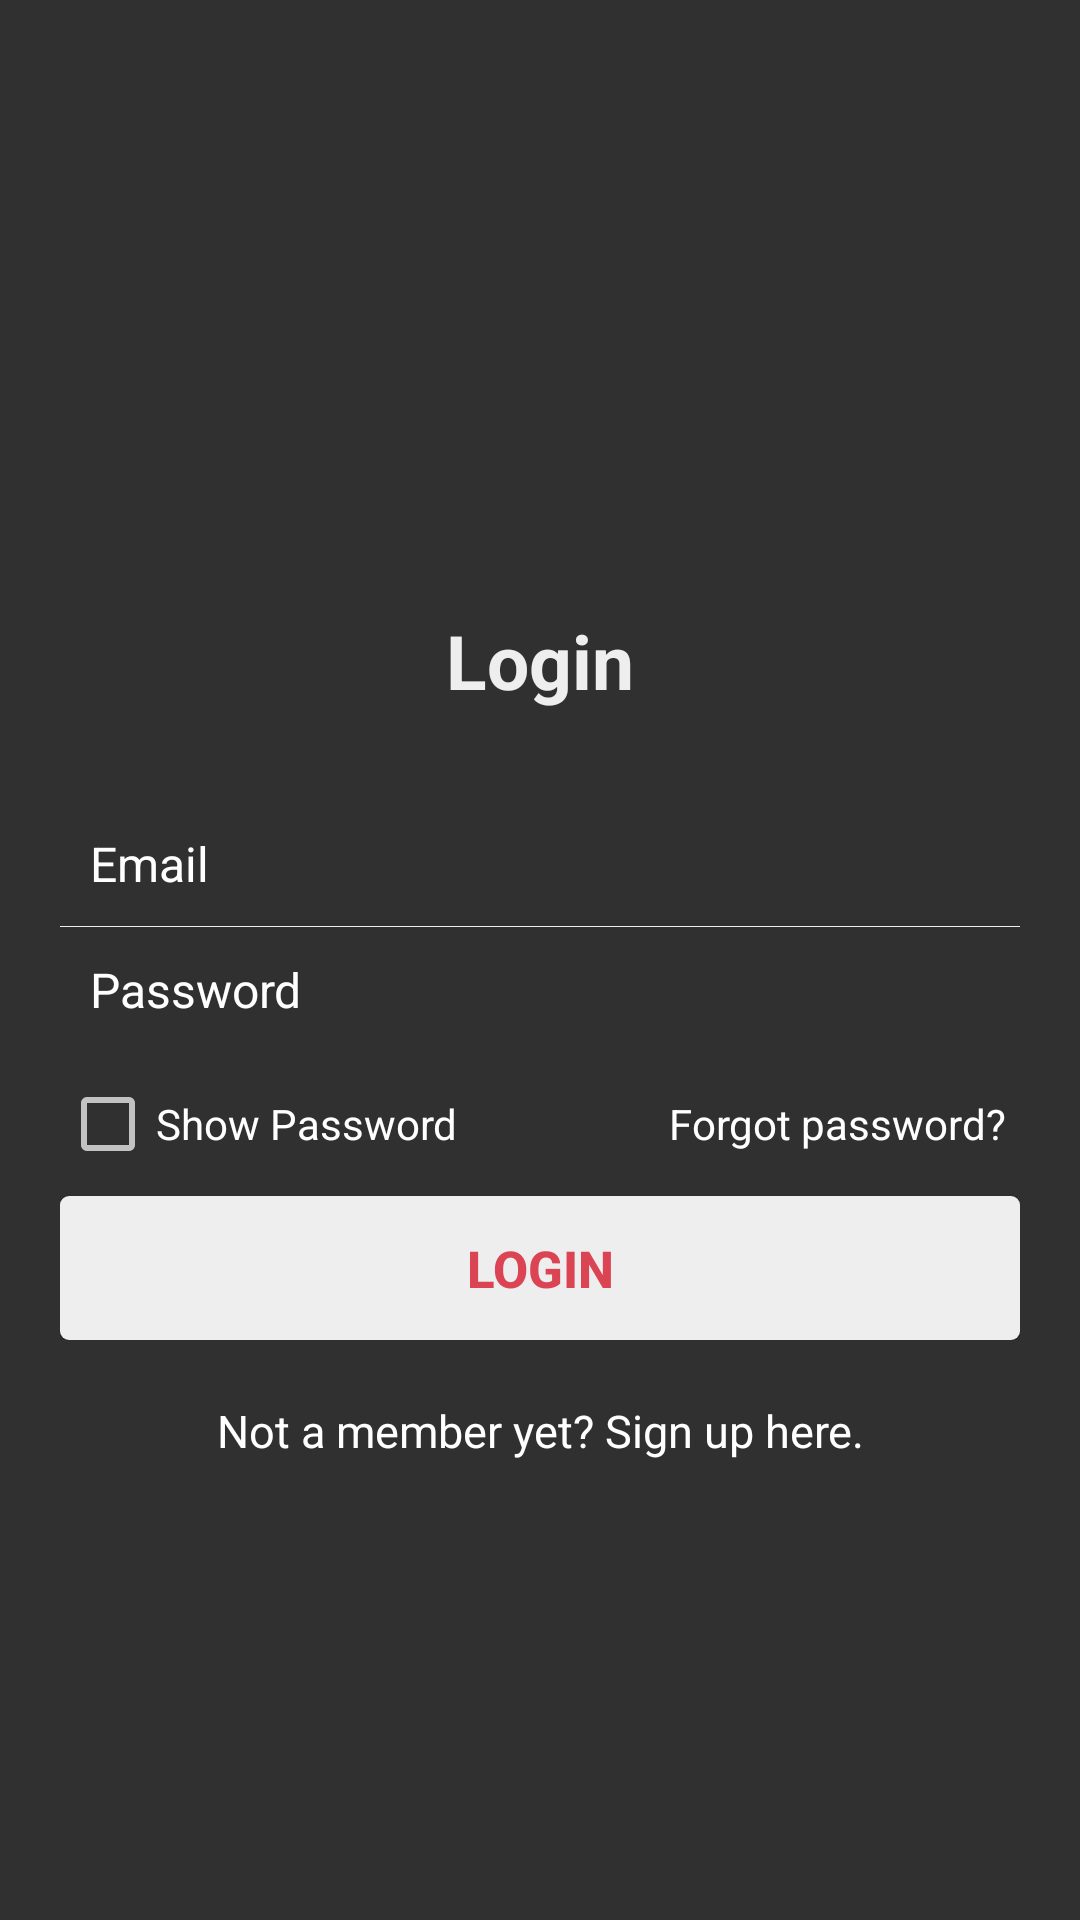

Android layout source for this screen:
<!-- AndroidManifest.xml: application theme AppTheme -->
<!-- res/layout/activity_login.xml -->
<RelativeLayout xmlns:android="http://schemas.android.com/apk/res/android"
    android:layout_width="fill_parent"
    android:layout_height="fill_parent"
    android:padding="20dp" >

    <LinearLayout
        android:id="@+id/login_layout"
        android:layout_width="fill_parent"
        android:layout_height="wrap_content"
        android:layout_centerInParent="true"
        android:orientation="vertical" >

        <TextView
            android:layout_width="fill_parent"
            android:layout_height="wrap_content"
            android:gravity="center"
            android:padding="10dp"
            android:text="@string/login"
            android:textColor="@color/colorWhiteGrey"
            android:textSize="25sp"
            android:textStyle="bold" />

        <EditText
            android:id="@+id/loginEmailAddress"
            android:layout_width="fill_parent"
            android:layout_height="wrap_content"
            android:layout_marginTop="20dp"
            android:background="@android:color/transparent"
            android:drawableLeft="@drawable/email"
            android:drawablePadding="8dp"
            android:gravity="center_vertical"
            android:hint="@string/email"
            android:inputType="textEmailAddress"
            android:padding="10dp"
            android:singleLine="true"
            android:textColor="@color/colorWhite"
            android:textColorHint="@color/colorWhite"
            android:textSize="16sp" />

        <View
            android:layout_width="fill_parent"
            android:layout_height="1px"
            android:background="@color/colorWhiteGrey" />

        <EditText
            android:id="@+id/loginPassword"
            android:singleLine="true"
            android:layout_width="fill_parent"
            android:layout_height="wrap_content"
            android:background="@android:color/transparent"
            android:drawableLeft="@drawable/password"
            android:drawablePadding="8dp"
            android:gravity="center_vertical"
            android:hint="@string/password"
            android:inputType="textPassword"
            android:padding="10dp"
            android:textColor="@color/colorWhite"
            android:textColorHint="@color/colorWhite"
            android:textSize="16sp" />

        <LinearLayout
            android:layout_width="fill_parent"
            android:layout_height="wrap_content"
            android:orientation="horizontal"
            android:paddingBottom="5dp"
            android:paddingTop="8dp" >

            <CheckBox
                android:id="@+id/loginShowPassword"
                android:layout_width="wrap_content"
                android:layout_height="wrap_content"
                android:layout_weight="1"
                android:text="@string/showPassword"
                android:textColor="@color/colorWhite"
                android:textSize="14sp" />

            <TextView
                android:id="@+id/loginForgotPassword"
                android:layout_width="wrap_content"
                android:layout_height="wrap_content"
                android:layout_weight="1"
                android:gravity="end"
                android:padding="5dp"
                android:text="@string/forgot"
                android:textColor="@color/colorWhite"
                android:textSize="14sp" />
        </LinearLayout>

        <Button
            android:id="@+id/loginButton"
            android:layout_width="fill_parent"
            android:layout_height="wrap_content"
            android:layout_marginTop="3dp"
            android:background="@drawable/login_button"
            android:padding="3dp"
            android:text="@string/login"
            android:textColor="@color/color2"
            android:textSize="17sp"
            android:textStyle="bold" />
    </LinearLayout>

    <TextView
        android:id="@+id/loginNotRegisteredYet"
        android:layout_width="wrap_content"
        android:layout_height="wrap_content"
        android:layout_below="@+id/login_layout"
        android:layout_centerHorizontal="true"
        android:layout_marginTop="15dp"
        android:gravity="center"
        android:padding="5dp"
        android:text="@string/newUser"
        android:textColor="@color/colorWhite"
        android:textSize="15sp" />

</RelativeLayout>
<!-- resources referenced by this layout -->
<resources>
  <color name="color2">#DA4453</color>
  <color name="colorWhite">#FFFFFF</color>
  <color name="colorWhiteGrey">#EEEEEE</color>
  <!-- drawable login_button (drawable-v24) -->
  <?xml version="1.0" encoding="utf-8"?>
  <selector xmlns:android="http://schemas.android.com/apk/res/android">
  
      
      <item android:state_pressed="true"><shape android:shape="rectangle">
              <corners android:radius="3dp" />
  
              <solid android:color="@color/buttonColor" />
          </shape></item>
  
      
      <item><shape android:shape="rectangle">
              <corners android:radius="3dp" />
  
              <solid android:color="@color/colorWhiteGrey" />
          </shape></item>
  
  </selector>
  <string name="email">Email</string>
  <string name="forgot">Forgot password?</string>
  <string name="login">Login</string>
  <string name="newUser">Not a member yet? Sign up here.</string>
  <string name="password">Password</string>
  <string name="showPassword">Show Password</string>
  <style name="AppTheme" parent="AppBaseTheme" />
  <color name="buttonColor">#9E9E9E</color>
  <style name="AppBaseTheme" parent="@style/Theme.AppCompat.NoActionBar">
  
      </style>
</resources>
